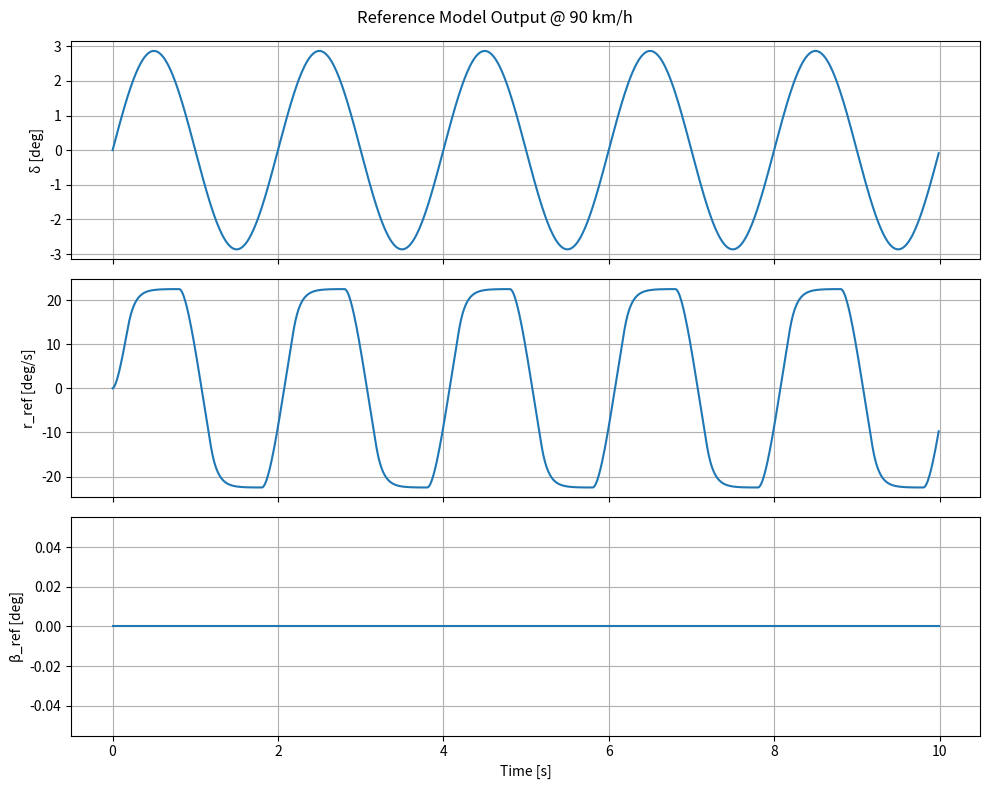

Generate this figure with matplotlib:
"""
参考模型生成器 (Reference Model Generator)

VMC控制器需要参考模型来生成"理想的"车辆状态响应:
  - r_ref: 参考横摆角速度
  - β_ref: 参考质心侧偏角 (通常希望为0或很小)

参考模型基于二自由度线性模型，同时受轮胎附着极限约束。

核心公式:
  r_ref(s) / δ(s) = Gr / (τr·s + 1)  ← 一阶滞后近似
  β_ref(s) / δ(s) = Gβ / (τβ·s + 1)

  r_ss = Vx / (L + Kus·Vx²) · δ     ← 稳态增益
  |r_max| = μg / Vx                   ← 附着极限约束
  |β_max| = arctan(0.02·μg)          ← 经验上限

参考:
  Rajamani Ch.3
  《汽车理论》第5章
"""

import numpy as np
from dataclasses import dataclass


@dataclass
class RefModelParams:
    """参考模型参数"""
    # 车辆基本参数
    m: float = 1500.0       # 质量 [kg]
    Iz: float = 2500.0      # 横摆转动惯量 [kg·m²]
    lf: float = 1.2         # 前轴到质心 [m]
    lr: float = 1.6         # 后轴到质心 [m]
    Cf: float = -80000.0    # 前轴侧偏刚度 [N/rad]
    Cr: float = -80000.0    # 后轴侧偏刚度 [N/rad]

    # 参考模型时间常数
    tau_r: float = 0.1      # 横摆角速度一阶滞后 [s]
    tau_beta: float = 0.1   # 质心侧偏角一阶滞后 [s]

    # 限制
    mu: float = 0.85        # 标称路面附着系数
    g: float = 9.81         # 重力加速度 [m/s²]


class ReferenceModel:
    """VMC参考模型

    功能:
      1. 根据方向盘转角计算参考横摆角速度和参考质心侧偏角
      2. 应用物理约束 (轮胎附着极限)
      3. 输出平滑的参考信号
    """

    def __init__(self, params: RefModelParams = None):
        self.p = params if params else RefModelParams()
        self._prev_r_ref = 0.0
        self._prev_beta_ref = 0.0

    @property
    def L(self) -> float:
        return self.p.lf + self.p.lr

    def understeer_gradient(self) -> float:
        """不足转向梯度"""
        p = self.p
        return (p.m / self.L) * (p.lr / p.Cf - p.lf / p.Cr)

    def steady_state_yaw_gain(self, Vx: float) -> float:
        """稳态横摆角速度增益 r_ss / δ"""
        Kus = self.understeer_gradient()
        # 防止分母为零或负
        denom = self.L + Kus * Vx**2
        if abs(denom) < 1e-6:
            return Vx / 1e-6  # 防止除零
        return Vx / denom

    def max_yaw_rate(self, Vx: float) -> float:
        """轮胎附着极限约束的横摆角速度上限

        |r_max| = μ·g / Vx

        这是轮胎物理极限——再大的方向盘转角也无法超过此值
        """
        if Vx < 0.1:
            return float('inf')
        return self.p.mu * self.p.g / Vx

    def max_sideslip(self) -> float:
        """经验质心侧偏角上限

        干燥路面: |β_max| ≈ 2~3°
        低附路面: |β_max| 更小
        """
        return np.arctan(0.02 * self.p.mu * self.p.g)

    def generate(self, delta: float, Vx: float, dt: float,
                 beta_ref_desired: float = 0.0) -> tuple:
        """生成参考状态

        Args:
            delta: 前轮转角 [rad]
            Vx: 纵向速度 [m/s]
            dt: 采样时间 [s]
            beta_ref_desired: 期望的质心侧偏角 (通常为0)

        Returns:
            (r_ref, beta_ref): 参考横摆角速度 [rad/s], 参考质心侧偏角 [rad]
        """
        # 1. 稳态横摆角速度
        r_ss = self.steady_state_yaw_gain(Vx) * delta

        # 2. 附着极限约束
        r_max = self.max_yaw_rate(Vx)
        r_limited = np.clip(r_ss, -r_max, r_max)

        # 3. 一阶滞后滤波 (模拟车辆动力学的响应延迟)
        alpha = dt / (self.p.tau_r + dt)
        r_ref = self._prev_r_ref + alpha * (r_limited - self._prev_r_ref)

        # 4. 质心侧偏角参考 (通常希望为0, 也受一阶滞后和极限约束)
        beta_max = self.max_sideslip()
        alpha_beta = dt / (self.p.tau_beta + dt)
        beta_ref = self._prev_beta_ref + alpha_beta * (beta_ref_desired - self._prev_beta_ref)
        beta_ref = np.clip(beta_ref, -beta_max, beta_max)

        # 存储状态用于下一时刻
        self._prev_r_ref = r_ref
        self._prev_beta_ref = beta_ref

        return r_ref, beta_ref

    def reset(self):
        """重置参考模型状态"""
        self._prev_r_ref = 0.0
        self._prev_beta_ref = 0.0


# ---- 典型车辆参数 ----

def sport_sedan_params() -> RefModelParams:
    """运动型轿车参考模型参数"""
    return RefModelParams(
        m=1600, Iz=2800, lf=1.3, lr=1.7,
        Cf=-90000, Cr=-85000,  # 更硬的侧偏刚度 → 更运动
        tau_r=0.08, tau_beta=0.08,
        mu=1.0
    )


def suv_params() -> RefModelParams:
    """SUV参考模型参数"""
    return RefModelParams(
        m=2200, Iz=4000, lf=1.4, lr=1.6,
        Cf=-75000, Cr=-70000,  # 更软的侧偏刚度 → 更舒适/保守
        tau_r=0.12, tau_beta=0.12,
        mu=0.85
    )


# ---- 测试 ----

if __name__ == '__main__':
    import matplotlib.pyplot as plt

    ref_model = ReferenceModel(sport_sedan_params())

    # 模拟正弦方向盘输入
    t = np.arange(0, 10, 0.01)
    Vx = 25.0  # 90 km/h

    r_ref_hist = []
    beta_ref_hist = []
    delta_hist = []

    for ti in t:
        delta = 0.05 * np.sin(2 * np.pi * 0.5 * ti)  # 0.5 Hz 正弦
        r_ref, beta_ref = ref_model.generate(delta, Vx, 0.01)
        r_ref_hist.append(r_ref)
        beta_ref_hist.append(np.rad2deg(beta_ref))
        delta_hist.append(np.rad2deg(delta))

    fig, axes = plt.subplots(3, 1, figsize=(10, 8), sharex=True)
    axes[0].plot(t, delta_hist); axes[0].set_ylabel('δ [deg]'); axes[0].grid(True)
    axes[1].plot(t, np.rad2deg(r_ref_hist)); axes[1].set_ylabel('r_ref [deg/s]'); axes[1].grid(True)
    axes[2].plot(t, beta_ref_hist); axes[2].set_ylabel('β_ref [deg]'); axes[2].set_xlabel('Time [s]'); axes[2].grid(True)
    plt.suptitle('Reference Model Output @ 90 km/h')
    plt.tight_layout()
    plt.show()
